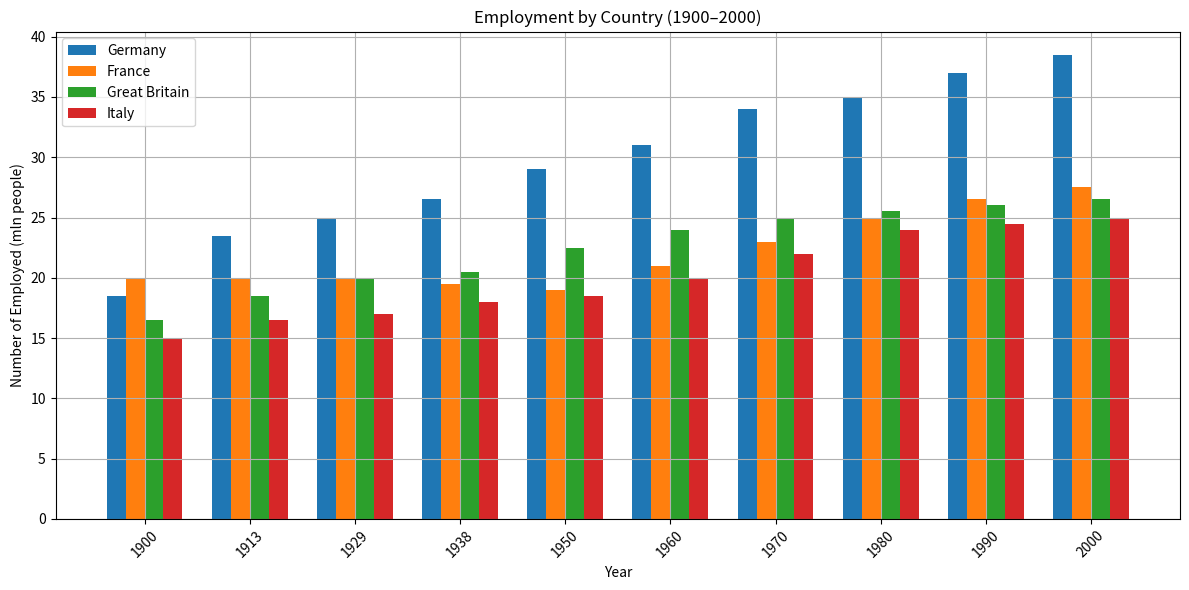
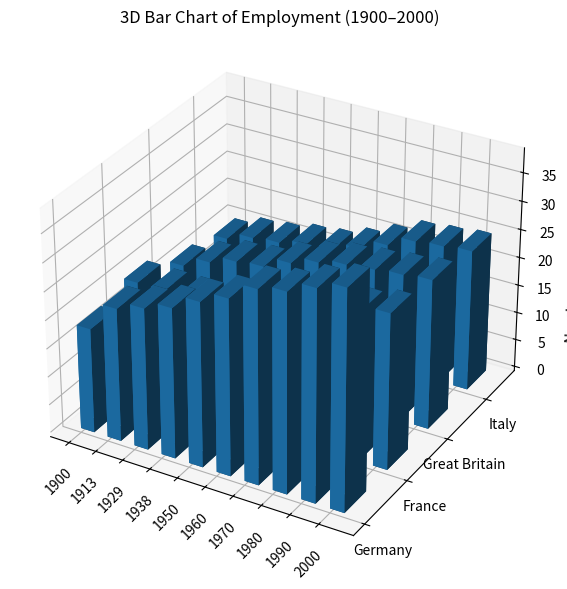

Source code (Python) for these figures, in order:
import numpy as np
import matplotlib.pyplot as plt
from mpl_toolkits.mplot3d import Axes3D

# bar charts
def bar_charts():
    # years
    years = [1900, 1913, 1929, 1938, 1950, 1960, 1970, 1980, 1990, 2000]

    # number of employed
    employed = {
        "Germany": [18.5, 23.5, 25, 26.5, 29, 31, 34, 35, 37, 38.5],
        "France": [20, 20, 20, 19.5, 19, 21, 23, 25, 26.5, 27.5],
        "Great Britain": [16.5, 18.5, 20, 20.5, 22.5, 24, 25, 25.5, 26, 26.5],
        "Italy": [15, 16.5, 17, 18, 18.5, 20, 22, 24, 24.5, 25]
    }

    # data
    countries = list(employed.keys())
    data = np.array(list(employed.values()))

    # 2d bar chart
    x = np.arange(len(years))  # X positions
    bar_width = 0.18

    fig, ax = plt.subplots(figsize=(12, 6))

    # Cycle for bar chart
    for i, country in enumerate(countries):
        ax.bar(x + i*bar_width, employed[country], bar_width, label=country)

    # Labels
    ax.set_xlabel("Year")
    ax.set_ylabel("Number of Employed (mln people)")
    ax.set_title("Employment by Country (1900–2000)")
    ax.set_xticks(x + bar_width * (len(countries)-1)/2)
    ax.set_xticklabels(years, rotation=45)
    ax.legend()
    ax.grid(True)

    # Plot
    plt.tight_layout()
    plt.show()

    # 3d bar chart
    fig = plt.figure(figsize=(12, 7))
    ax = fig.add_subplot(111, projection='3d')

    # Data
    xpos, ypos = np.meshgrid(np.arange(len(years)), np.arange(len(countries)))
    xpos = xpos.flatten()
    ypos = ypos.flatten()
    zpos = np.zeros_like(xpos)

    dx = dy = 0.5 * np.ones_like(zpos)
    dz = data.flatten()

    # Plot
    ax.bar3d(xpos, ypos, zpos, dx, dy, dz, shade=True)

    # Labels
    ax.set_xticks(np.arange(len(years)))
    ax.set_xticklabels(years, rotation=45)
    ax.set_yticks(np.arange(len(countries)))
    ax.set_yticklabels(countries)
    ax.set_zlabel("Number of Employed (mln)")

    ax.set_title("3D Bar Chart of Employment (1900–2000)")

    plt.tight_layout()
    plt.show()

if __name__ == "__main__":
    bar_charts()
